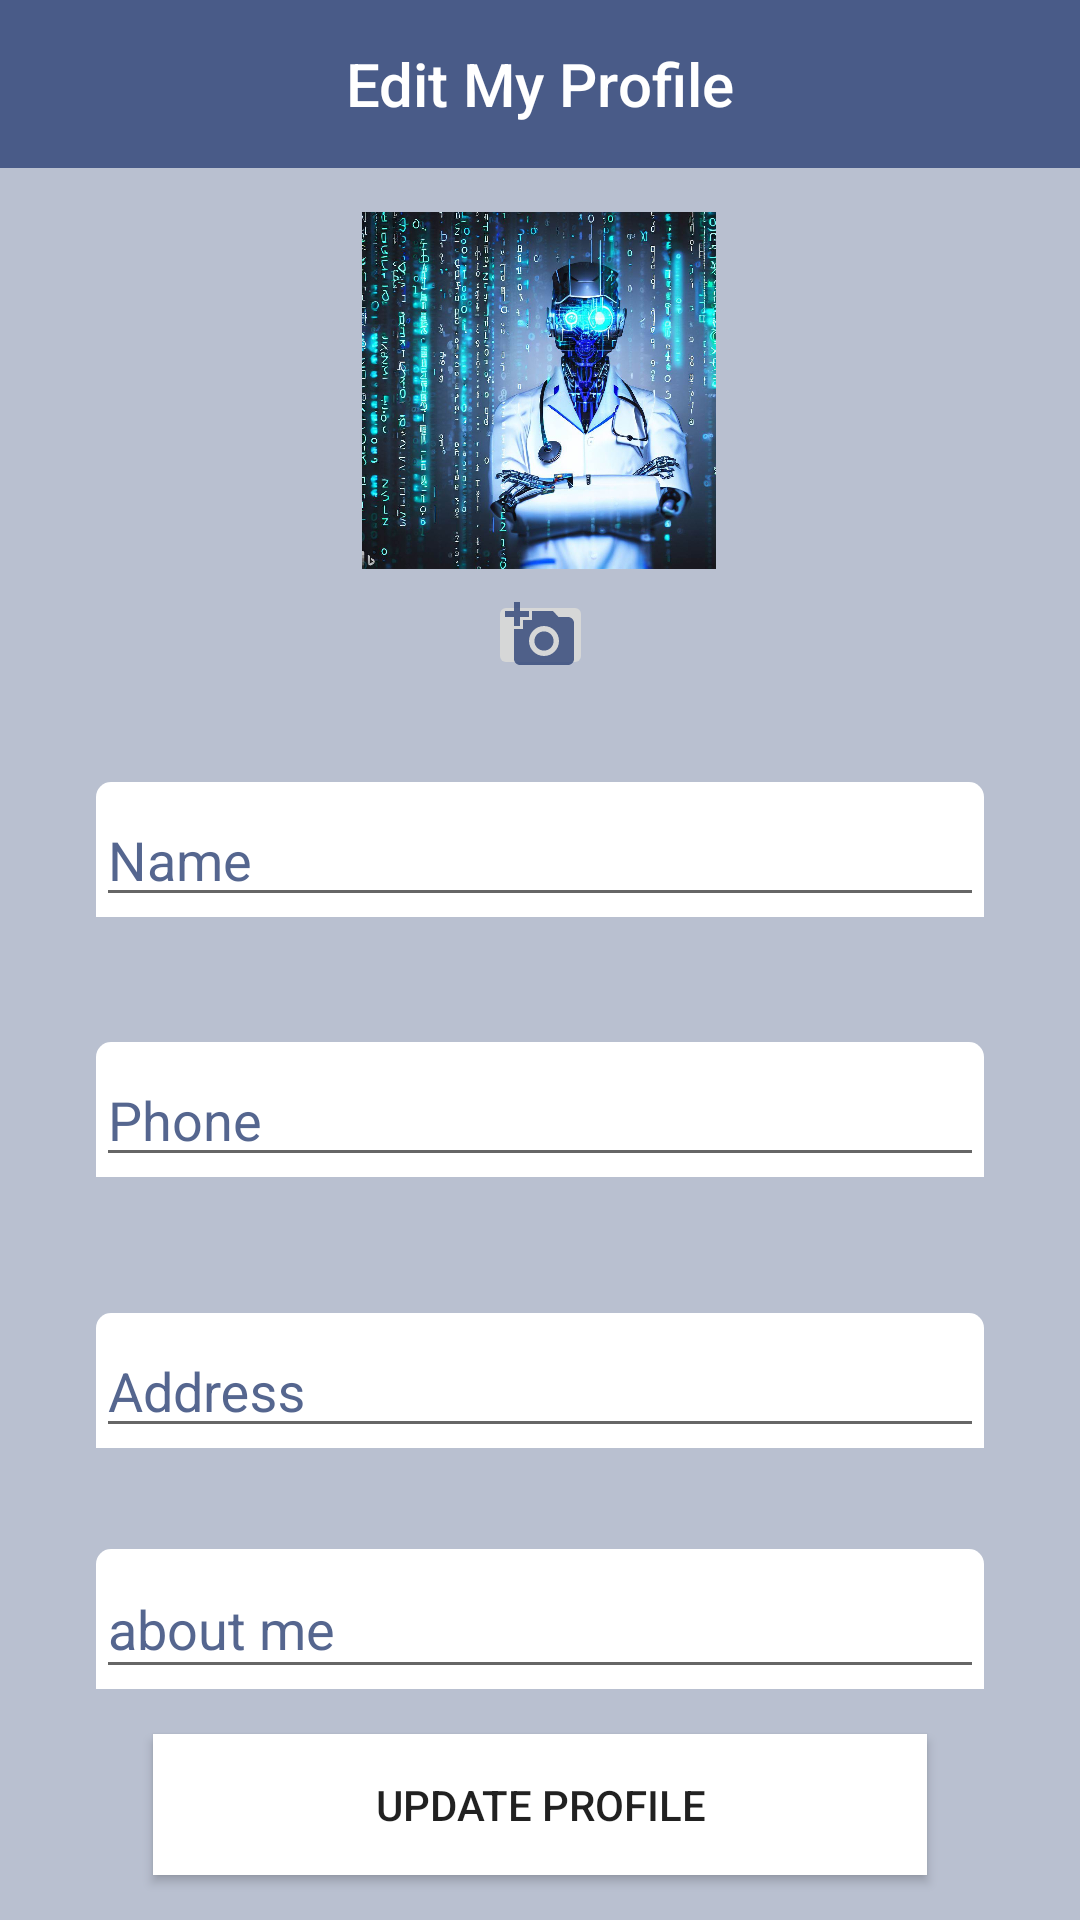

Here is an Android app screen rendered from its layout file. Give the layout XML and the strings, colors and styles it references.
<!-- AndroidManifest.xml: application theme Theme.DrPatientAppointment -->
<!-- res/layout/activity_edit_profile_doctor.xml -->
<?xml version="1.0" encoding="utf-8"?>
<androidx.constraintlayout.widget.ConstraintLayout xmlns:android="http://schemas.android.com/apk/res/android"
    xmlns:app="http://schemas.android.com/apk/res-auto"
    xmlns:tools="http://schemas.android.com/tools"
    android:layout_width="match_parent"
    android:layout_height="match_parent"
    android:background="@color/colorPrimaryLighter"
    tools:context=".controller.EditProfileDoctorActivity">
    <androidx.appcompat.widget.Toolbar
        android:id="@+id/toolbar"
        android:layout_width="match_parent"
        android:layout_height="wrap_content"
        android:background="@color/colorPrimaryLight"
        android:minHeight="?attr/actionBarSize"
        app:layout_constraintEnd_toEndOf="parent"
        app:layout_constraintStart_toStartOf="parent"
        app:layout_constraintTop_toTopOf="parent"
        app:titleTextColor="#fff"
        app:contentInsetLeft="0dp"
        app:contentInsetStart="0dp">
        <TextView
            android:id="@+id/toolbar_title"
            android:layout_width="wrap_content"
            android:layout_height="wrap_content"
            android:text="@string/edit_my_profile"
            android:textColor="@android:color/white"
            style="@style/TextAppearance.AppCompat.Widget.ActionBar.Title"
            android:layout_gravity="center"
            />
    </androidx.appcompat.widget.Toolbar>



    <com.google.android.material.textfield.TextInputLayout
        android:id="@+id/name"
        android:layout_width="match_parent"
        android:layout_height="45dp"
        android:layout_marginStart="32dp"
        android:layout_marginLeft="32dp"
        android:layout_marginEnd="32dp"
        android:layout_marginRight="32dp"
        android:hint="@string/name"
        android:textColorHint="@color/colorPrimaryLight"
        app:boxBackgroundMode="outline"
        app:boxStrokeColor="@color/colorPrimaryDark"
        app:layout_constraintBottom_toBottomOf="parent"
        app:layout_constraintEnd_toEndOf="parent"
        app:layout_constraintHorizontal_bias="0.0"
        app:layout_constraintStart_toStartOf="parent"
        app:layout_constraintTop_toTopOf="parent"
        app:boxCornerRadiusTopStart="10dp"
        app:boxCornerRadiusTopEnd="10dp"
        android:background="@drawable/background_top_radius"
        app:layout_constraintVertical_bias="0.438">

        <com.google.android.material.textfield.TextInputEditText
            android:id="@+id/nameText"
            android:layout_width="match_parent"
            android:layout_height="wrap_content"
            />
    </com.google.android.material.textfield.TextInputLayout>


    <com.google.android.material.textfield.TextInputLayout
        android:id="@+id/phone"
        android:layout_width="match_parent"
        android:layout_height="45dp"
        android:layout_marginStart="32dp"
        android:layout_marginLeft="32dp"
        android:layout_marginEnd="32dp"
        android:layout_marginRight="32dp"
        android:hint="@string/phone"
        android:textColorHint="@color/colorPrimaryLight"
        app:boxBackgroundMode="outline"
        app:boxStrokeColor="@color/colorPrimaryDark"
        app:layout_constraintBottom_toBottomOf="parent"
        app:layout_constraintEnd_toEndOf="parent"
        app:layout_constraintHorizontal_bias="0.0"
        android:background="@drawable/background_top_radius"
        app:layout_constraintStart_toStartOf="parent"
        app:boxCornerRadiusTopStart="5dp"
        app:boxCornerRadiusTopEnd="5dp"
        app:layout_constraintTop_toBottomOf="@+id/name"
        app:layout_constraintVertical_bias="0.144">


        <com.google.android.material.textfield.TextInputEditText
            android:id="@+id/phoneText"
            android:layout_width="match_parent"
            android:inputType="number"
            android:layout_height="wrap_content"
            />
    </com.google.android.material.textfield.TextInputLayout>

    <com.google.android.material.textfield.TextInputLayout
        android:id="@+id/address"
        android:layout_width="match_parent"
        android:layout_height="45dp"
        android:layout_marginStart="32dp"
        android:layout_marginLeft="32dp"
        android:layout_marginEnd="32dp"
        android:layout_marginRight="32dp"
        android:hint="@string/address"
        android:textColorHint="@color/colorPrimaryLight"
        app:boxBackgroundMode="outline"
        app:boxStrokeColor="@color/colorPrimaryDark"
        app:layout_constraintBottom_toBottomOf="parent"
        app:layout_constraintEnd_toEndOf="parent"
        app:layout_constraintHorizontal_bias="0.0"
        app:layout_constraintStart_toStartOf="parent"
        app:boxCornerRadiusTopStart="5dp"
        app:boxCornerRadiusTopEnd="5dp"
        android:background="@drawable/background_top_radius"
        app:layout_constraintTop_toBottomOf="@+id/phone"
        app:layout_constraintVertical_bias="0.224">

        <com.google.android.material.textfield.TextInputEditText
            android:id="@+id/addressText"
            android:layout_width="match_parent"
            android:layout_height="wrap_content"
            />
    </com.google.android.material.textfield.TextInputLayout>

    <ImageView
        android:id="@+id/image_profile"
        android:layout_width="118dp"
        android:layout_height="119dp"
        android:background="@drawable/img"
        android:scaleType="center"
        app:layout_constraintBottom_toTopOf="@+id/name"
        app:layout_constraintEnd_toEndOf="parent"
        app:layout_constraintHorizontal_bias="0.498"
        app:layout_constraintStart_toStartOf="parent"
        app:layout_constraintTop_toBottomOf="@+id/toolbar"
        app:layout_constraintVertical_bias="0.172" />
    
   <com.google.android.material.textfield.TextInputLayout
         android:id="@+id/about_me"
       android:layout_width="match_parent"
       android:layout_height="wrap_content"
         android:layout_marginStart="32dp"
         android:layout_marginLeft="32dp"
            android:layout_marginEnd="32dp"
            android:layout_marginRight="32dp"
            android:hint="@string/about_me"
            android:textColorHint="@color/colorPrimaryLight"
            app:boxBackgroundMode="outline"
            app:boxStrokeColor="@color/colorPrimaryDark"
            app:layout_constraintBottom_toBottomOf="parent"
            app:layout_constraintEnd_toEndOf="parent"
            app:layout_constraintHorizontal_bias="0.0"
       android:background="@drawable/background_top_radius"
            app:layout_constraintStart_toStartOf="parent"
            app:layout_constraintTop_toBottomOf="@+id/address"
            app:layout_constraintVertical_bias="0.304">
       <com.google.android.material.textfield.TextInputEditText
           android:layout_width="match_parent"
           android:layout_height="wrap_content"
              android:inputType="textMultiLine"
              android:maxLines="5"
                android:maxLength="200"
                android:id="@+id/about_meText"
                />
        </com.google.android.material.textfield.TextInputLayout>


    <Button
        android:id="@+id/update"
        android:layout_width="258dp"
        android:layout_height="47dp"
        android:layout_marginStart="42dp"
        android:layout_marginLeft="42dp"
        android:layout_marginEnd="42dp"
        android:layout_marginRight="42dp"
        android:text="@string/update_profile"
        app:layout_constraintBottom_toBottomOf="parent"
        app:layout_constraintEnd_toEndOf="parent"
        app:layout_constraintHorizontal_bias="0.497"
        app:layout_constraintStart_toStartOf="parent"
        android:background="@color/white"
        app:layout_constraintTop_toBottomOf="@+id/about_me" />

    <ImageButton
        android:id="@+id/select_image"
        android:layout_width="35dp"
        android:layout_height="30dp"
        app:layout_constraintBottom_toTopOf="@+id/name"
        app:layout_constraintEnd_toEndOf="parent"
        app:layout_constraintStart_toStartOf="parent"
        app:layout_constraintTop_toBottomOf="@+id/image_profile"
        app:layout_constraintVertical_bias="0.17"
        app:srcCompat="@drawable/ic_baseline_add_a_photo_24" />

</androidx.constraintlayout.widget.ConstraintLayout>
<!-- resources referenced by this layout -->
<resources>
  <color name="colorPrimaryDark">#364A7B</color>
  <color name="colorPrimaryLight">#D8364A7B</color>
  <color name="colorPrimaryLighter">#54364A7B</color>
  <color name="white">#FFFFFFFF</color>
  <!-- drawable background_top_radius (drawable) -->
  <?xml version="1.0" encoding="utf-8"?>
  <shape xmlns:android="http://schemas.android.com/apk/res/android"
      android:shape="rectangle" android:padding="10dp">
      <solid android:color="#FFFFFF"/>
      <corners
          android:topLeftRadius="5dp"
          android:topRightRadius="5dp"
          android:bottomLeftRadius="0dp"
          android:bottomRightRadius="0dp"/>
  </shape>
  <!-- drawable ic_baseline_add_a_photo_24 (drawable) -->
  <vector android:autoMirrored="true" android:height="24dp"
      android:tint="@color/colorPrimaryLight" android:viewportHeight="24"
      android:viewportWidth="24" android:width="24dp" xmlns:android="http://schemas.android.com/apk/res/android">
      <path android:fillColor="@android:color/white" android:pathData="M3,4V1h2v3h3v2H5v3H3V6H0V4H3zM6,10V7h3V4h7l1.83,2H21c1.1,0 2,0.9 2,2v12c0,1.1 -0.9,2 -2,2H5c-1.1,0 -2,-0.9 -2,-2V10H6zM13,19c2.76,0 5,-2.24 5,-5s-2.24,-5 -5,-5s-5,2.24 -5,5S10.24,19 13,19zM9.8,14c0,1.77 1.43,3.2 3.2,3.2s3.2,-1.43 3.2,-3.2s-1.43,-3.2 -3.2,-3.2S9.8,12.23 9.8,14z"/>
  </vector>
  <!-- drawable img: jpg bitmap (drawable-v24, 166164 bytes) -->
  <string name="about_me">about me</string>
  <string name="address">Address</string>
  <string name="edit_my_profile">Edit My Profile</string>
  <string name="name">Name</string>
  <string name="phone">Phone</string>
  <string name="update_profile">UPDATE PROFILE</string>
  <style name="Theme.DrPatientAppointment" parent="Theme.AppCompat.DayNight.NoActionBar">
          
          <item name="colorPrimary">@color/colorPrimary</item>
          <item name="colorPrimaryDark">@color/colorPrimaryDark</item>
          <item name="colorOnPrimary">@color/white</item>
          <item name="colorAccent">@color/colorAccent</item>
          
          <item name="colorSecondary">@color/teal_200</item>
          <item name="colorSecondaryVariant">@color/teal_700</item>
          <item name="colorOnSecondary">@color/black</item>
          
          <item name="android:statusBarColor">?attr/colorPrimaryVariant</item>
          
      </style>
  <color name="colorPrimary">#364A7B</color>
  <color name="colorAccent">#FD89F9</color>
  <color name="teal_200">#FF03DAC5</color>
  <color name="teal_700">#FF018786</color>
  <color name="black">#FF000000</color>
</resources>
